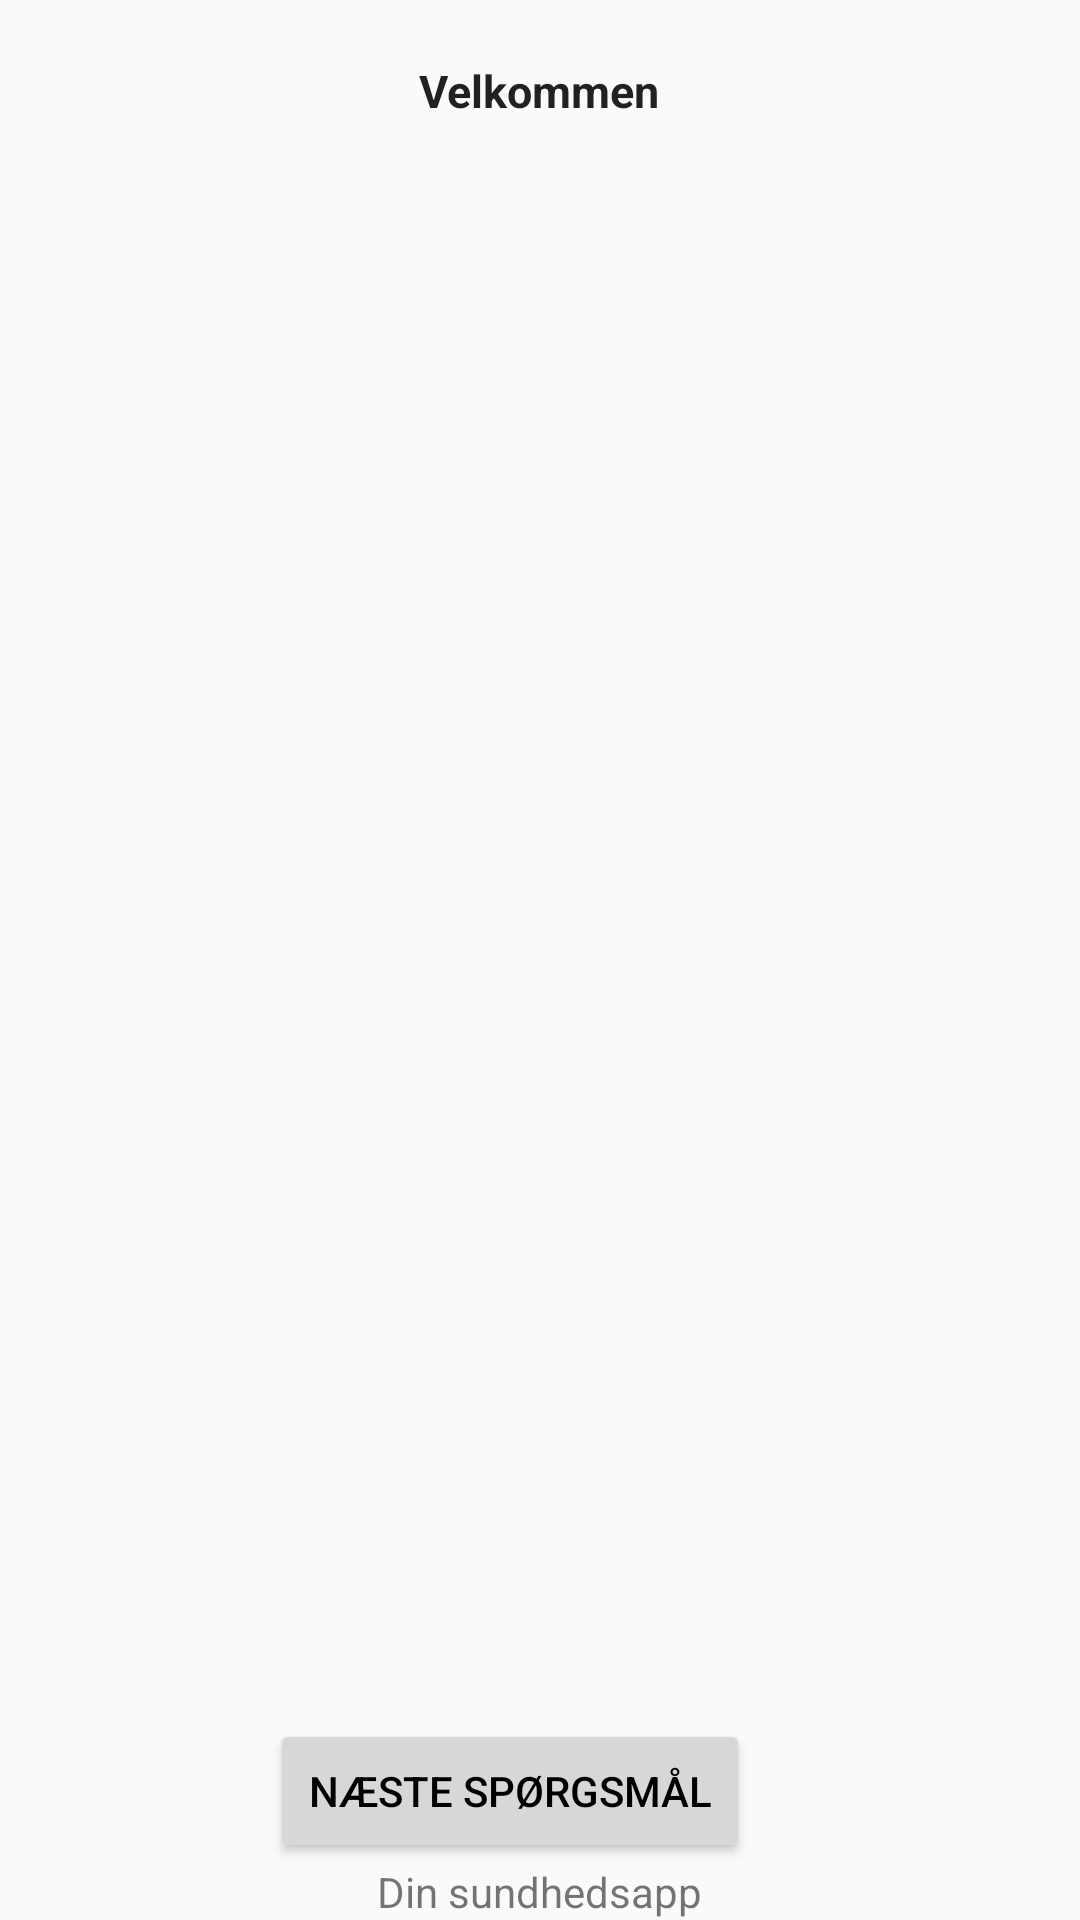

Produce the Android XML layout that renders to this screen, including the resource entries it uses.
<!-- AndroidManifest.xml: application theme AppTheme -->
<!-- res/layout/activity_success.xml -->
<LinearLayout xmlns:android="http://schemas.android.com/apk/res/android"
    android:layout_width="match_parent"
    android:layout_height="match_parent"
    android:orientation="vertical"
    android:gravity="center">


    <TextView
        android:layout_width="wrap_content"
        android:layout_height="wrap_content"
        android:textAppearance="?android:attr/textAppearanceLarge"
        android:text="Velkommen"
        android:id="@+id/main_title_textView"
        android:textStyle="bold"
        android:textSize="15sp"
        android:layout_weight="1"
        android:layout_marginTop="20dp" />

    <LinearLayout
        android:layout_width="match_parent"
        android:layout_height="wrap_content"
        android:orientation="vertical"
        android:layout_weight="3"
        android:id="@+id/answerHolder"
        android:gravity="center_horizontal">

        
            
            
            


    </LinearLayout>

    <Button

        android:layout_height="wrap_content"
        android:layout_width="160dp"
        android:gravity="center"
        android:id="@+id/nextquiz"
        android:textColor="#000"
        android:text="Næste spørgsmål"
        android:layout_marginRight="10dp"
        android:padding="5dp"
        android:layout_below="@+id/radioGroup"
        android:layout_toEndOf="@+id/radioGroup" />


    <TextView
        android:layout_width="wrap_content"
        android:layout_height="wrap_content"
        android:text="Din sundhedsapp"/>



</LinearLayout>
<!-- resources referenced by this layout -->
<resources>
  <style name="AppTheme" parent="Theme.AppCompat.Light.NoActionBar">
          
          <item name="android:textViewStyle">@style/RobotoTextViewStyle</item>
          <item name="android:buttonStyle">@style/RobotoButtonStyle</item>
          <item name="android:radioButtonStyle">@style/RadioButtonStyle</item>
          <item name="colorPrimary">@color/colorPrimary</item>
          <item name="colorPrimaryDark">@color/colorPrimaryDark</item>
          <item name="colorAccent">@color/colorAccent</item>
      </style>
  <style name="RobotoTextViewStyle" parent="android:Widget.TextView">
          <item name="android:fontFamily">Mari Regular</item>
      </style>
  <style name="RobotoButtonStyle" parent="android:Widget.Button">
          <item name="android:fontFamily">Mari Heavy</item>
  
      </style>
  <style name="RadioButtonStyle" parent="@android:style/Widget.CompoundButton">
          <item name="android:background">@drawable/radiobuttonbackground</item>
  
          <item name="android:textColor">@drawable/radiobutton_a</item>
  
      </style>
  <color name="colorPrimary">#009FDF</color>
  <color name="colorPrimaryDark">#003366</color>
  <color name="colorAccent">#75787B</color>
  <!-- drawable radiobuttonbackground (drawable) -->
  <?xml version="1.0" encoding="utf-8"?>
  <selector xmlns:android="http://schemas.android.com/apk/res/android">
  
      <item android:state_pressed="true" >
          <shape android:shape="rectangle" >
              <corners android:radius="3dip" />
              <stroke android:width="1dip" android:color="#007DBB" />
              <solid android:color="@color/colorPrimaryDarkalpha" />
              <padding android:bottom="10dp"></padding>
              <padding android:top="10dp"></padding>
          </shape>
      </item>
  
  
      <item android:state_checked="true">
          <shape android:shape="rectangle" >
              <corners android:radius="3dip" />
              <stroke android:width="1dip" android:color="#007DBB" />
              <solid android:color="@color/colorPrimaryDark" />
              <padding android:bottom="10dp"></padding>
              <padding android:top="10dp"></padding>
          </shape>
  
      </item>
  
  
      <item>
          <shape android:shape="rectangle"  >
              <corners android:radius="3dip" />
              <stroke android:width="1dip" android:color="#007DBB" />
              <solid android:color="#ffffff" />
              <padding android:bottom="10dp"></padding>
              <padding android:top="10dp"></padding>
          </shape>
      </item>
  
  
  
  </selector>
  <!-- drawable radiobutton_a (drawable) -->
  <selector xmlns:android="http://schemas.android.com/apk/res/android">
      <item android:state_checked="true" android:color="#fff"/>
      <item android:state_activated="true" android:color="#fff"/>
      <item android:color="#000" />
  </selector>
  <color name="colorPrimaryDarkalpha">#CC003366</color>
</resources>
